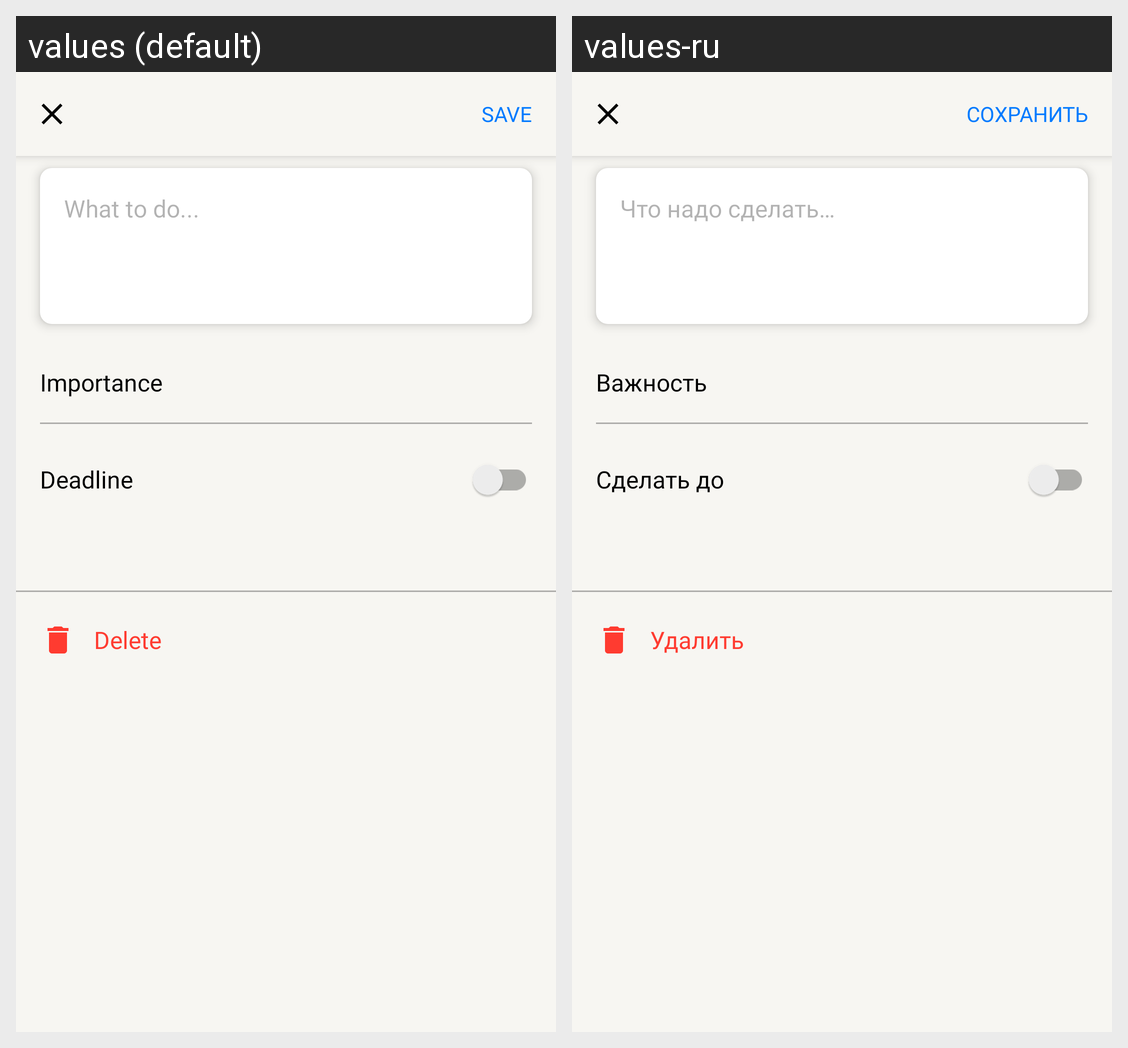

For this localized Android screen grid, give each drawn string resource with its value in every locale shown.
Android screen res/layout/fragment_details.xml rendered under 2 locales, left to right: values (default), values-ru. Device: Nexus 5 (rendered at 1080×1920; each locale shown at half size, 540×960, under a caption strip naming it); theme Theme.ToDoApp.
Strings drawn on this screen, with the default value and each locale's value (text and hints the layout hard-codes, and strings that could not be matched under every locale, appear in the picture but are not listed):

save
  values: Save
  values-ru: Сохранить

what_to_do
  values: What to do...
  values-ru: Что надо сделать…

importance
  values: Importance
  values-ru: Важность

deadline
  values: Deadline
  values-ru: Сделать до

delete
  values: Delete
  values-ru: Удалить
